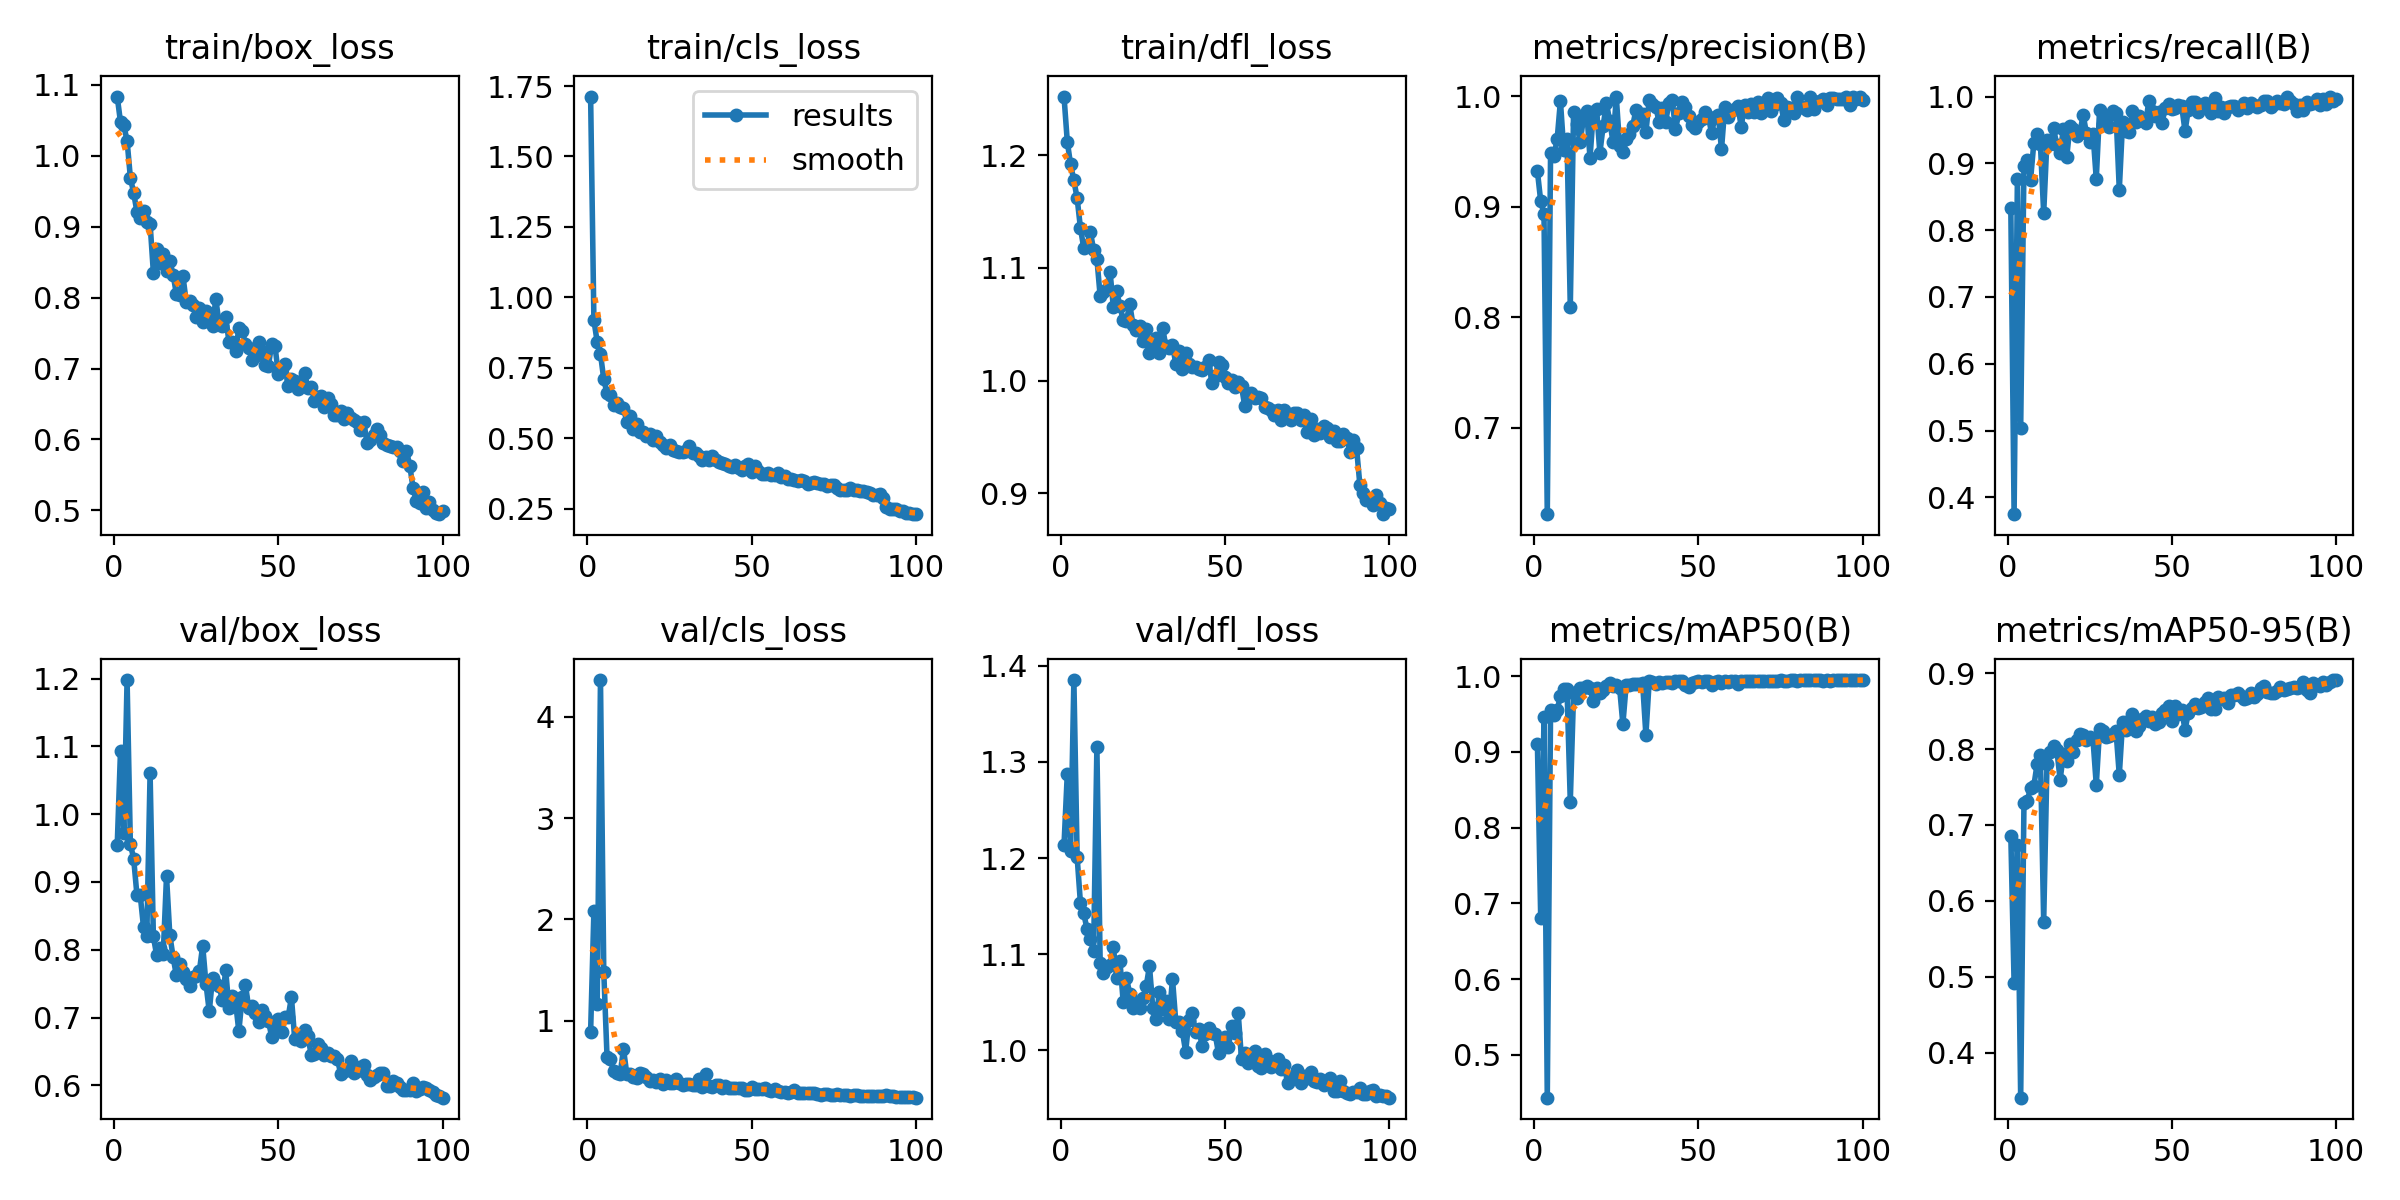

Values plotted in this chart, from the file beside it:
epoch, time, train/box_loss, train/cls_loss, train/dfl_loss, metrics/precision(B), metrics/recall(B), metrics/mAP50(B), metrics/mAP50-95(B), val/box_loss, val/cls_loss, val/dfl_loss, lr/pg0, lr/pg1, lr/pg2
1, 20474, 1.083, 1.713, 1.252, 0.9322, 0.8337, 0.9103, 0.686, 0.954, 0.8919, 1.214, 0.0004707, 0.0004707, 0.0004707
2, 20782, 1.047, 0.9187, 1.212, 0.9052, 0.3747, 0.6813, 0.4913, 1.093, 2.08, 1.288, 0.0009376, 0.0009376, 0.0009376
3, 21089, 1.043, 0.8415, 1.192, 0.8934, 0.8771, 0.946, 0.6739, 0.9726, 1.166, 1.208, 0.001395, 0.001395, 0.001395
4, 21396, 1.021, 0.7992, 1.177, 0.6219, 0.5037, 0.4435, 0.3406, 1.198, 4.361, 1.385, 0.001387, 0.001387, 0.001387
5, 21704, 0.9691, 0.709, 1.162, 0.9485, 0.8966, 0.9558, 0.7292, 0.9558, 1.485, 1.201, 0.001372, 0.001372, 0.001372
6, 22012, 0.9476, 0.6586, 1.135, 0.9459, 0.9055, 0.9485, 0.7314, 0.9346, 0.6386, 1.153, 0.001358, 0.001358, 0.001358
7, 22319, 0.9208, 0.6533, 1.118, 0.961, 0.875, 0.9551, 0.7489, 0.8809, 0.6242, 1.143, 0.001344, 0.001344, 0.001344
8, 22627, 0.9117, 0.6187, 1.12, 0.9958, 0.9306, 0.9741, 0.7513, 0.8806, 0.5031, 1.126, 0.00133, 0.00133, 0.00133
9, 22935, 0.9225, 0.6235, 1.132, 0.9518, 0.9435, 0.9833, 0.7802, 0.8334, 0.4829, 1.116, 0.001316, 0.001316, 0.001316
10, 23242, 0.9068, 0.61, 1.116, 0.9615, 0.9286, 0.9837, 0.7922, 0.8204, 0.4768, 1.103, 0.001302, 0.001302, 0.001302
11, 23550, 0.9043, 0.6086, 1.108, 0.8092, 0.8253, 0.8346, 0.5726, 1.06, 0.7228, 1.315, 0.001288, 0.001288, 0.001288
12, 23858, 0.8353, 0.5569, 1.075, 0.9859, 0.9351, 0.9775, 0.7803, 0.8196, 0.4763, 1.091, 0.001273, 0.001273, 0.001273
13, 24165, 0.868, 0.5768, 1.078, 0.9748, 0.9292, 0.9713, 0.7964, 0.7919, 0.4755, 1.081, 0.001259, 0.001259, 0.001259
14, 24472, 0.8486, 0.5335, 1.081, 0.9585, 0.9523, 0.9843, 0.8038, 0.8025, 0.4437, 1.087, 0.001245, 0.001245, 0.001245
15, 24779, 0.8612, 0.5485, 1.097, 0.9801, 0.9272, 0.9849, 0.7993, 0.7938, 0.4379, 1.089, 0.001231, 0.001231, 0.001231
16, 25087, 0.8371, 0.5222, 1.065, 0.9866, 0.9161, 0.9868, 0.7594, 0.9085, 0.4847, 1.108, 0.001217, 0.001217, 0.001217
17, 25394, 0.8516, 0.5225, 1.079, 0.9442, 0.9514, 0.9842, 0.7934, 0.8218, 0.4743, 1.075, 0.001203, 0.001203, 0.001203
18, 25701, 0.8325, 0.5081, 1.066, 0.9854, 0.9092, 0.9669, 0.7838, 0.7892, 0.446, 1.093, 0.001189, 0.001189, 0.001189
19, 26008, 0.8049, 0.5151, 1.054, 0.9883, 0.9559, 0.9851, 0.8072, 0.7621, 0.4082, 1.051, 0.001174, 0.001174, 0.001174
20, 26317, 0.8038, 0.4946, 1.053, 0.9487, 0.9508, 0.9782, 0.7964, 0.7787, 0.4186, 1.076, 0.00116, 0.00116, 0.00116
21, 26624, 0.8307, 0.5062, 1.068, 0.9733, 0.9403, 0.9815, 0.8113, 0.7675, 0.3987, 1.058, 0.001146, 0.001146, 0.001146
22, 26933, 0.7932, 0.4878, 1.049, 0.9939, 0.9452, 0.9875, 0.8198, 0.757, 0.4282, 1.044, 0.001132, 0.001132, 0.001132
23, 27240, 0.7953, 0.474, 1.045, 0.9775, 0.9725, 0.9915, 0.8184, 0.7469, 0.3748, 1.05, 0.001118, 0.001118, 0.001118
24, 27547, 0.7889, 0.4666, 1.048, 0.9588, 0.9454, 0.987, 0.8119, 0.7592, 0.4119, 1.044, 0.001104, 0.001104, 0.001104
25, 27855, 0.7724, 0.4745, 1.035, 0.9993, 0.9318, 0.9891, 0.8159, 0.7609, 0.3909, 1.054, 0.001089, 0.001089, 0.001089
26, 28162, 0.785, 0.4577, 1.046, 0.9552, 0.9441, 0.9849, 0.8127, 0.7685, 0.3895, 1.067, 0.001075, 0.001075, 0.001075
27, 28470, 0.7656, 0.4539, 1.025, 0.9497, 0.8767, 0.9367, 0.7525, 0.8062, 0.4248, 1.088, 0.001061, 0.001061, 0.001061
28, 28777, 0.781, 0.4514, 1.031, 0.9617, 0.9798, 0.9889, 0.8261, 0.75, 0.382, 1.044, 0.001047, 0.001047, 0.001047
29, 29084, 0.773, 0.452, 1.037, 0.9658, 0.9592, 0.9883, 0.8234, 0.709, 0.3619, 1.033, 0.001033, 0.001033, 0.001033
30, 29392, 0.7598, 0.4549, 1.025, 0.9734, 0.9663, 0.9901, 0.8157, 0.7585, 0.3797, 1.061, 0.001019, 0.001019, 0.001019
31, 29699, 0.7982, 0.4711, 1.047, 0.988, 0.9546, 0.9897, 0.8178, 0.75, 0.3723, 1.043, 0.001005, 0.001005, 0.001005
32, 30006, 0.7623, 0.446, 1.03, 0.9779, 0.9785, 0.99, 0.8198, 0.7462, 0.3673, 1.051, 0.0009904, 0.0009904, 0.0009904
33, 30313, 0.7606, 0.4465, 1.028, 0.9843, 0.9757, 0.9913, 0.8239, 0.7261, 0.3683, 1.033, 0.0009763, 0.0009763, 0.0009763
34, 30620, 0.7732, 0.437, 1.031, 0.9675, 0.8604, 0.9226, 0.7656, 0.7697, 0.426, 1.075, 0.0009621, 0.0009621, 0.0009621
35, 30928, 0.7373, 0.4226, 1.015, 0.9966, 0.9615, 0.9932, 0.8357, 0.7139, 0.3449, 1.03, 0.000948, 0.000948, 0.000948
36, 31235, 0.7374, 0.4346, 1.026, 0.9934, 0.9481, 0.9927, 0.825, 0.7322, 0.478, 1.03, 0.0009339, 0.0009339, 0.0009339
37, 31542, 0.7244, 0.4211, 1.01, 0.9907, 0.9469, 0.99, 0.8365, 0.723, 0.3537, 1.02, 0.0009197, 0.0009197, 0.0009197
38, 31849, 0.7565, 0.4371, 1.024, 0.9769, 0.978, 0.9928, 0.8462, 0.6797, 0.3451, 0.9988, 0.0009056, 0.0009056, 0.0009056
39, 32157, 0.7528, 0.4216, 1.014, 0.9897, 0.9619, 0.9917, 0.8239, 0.7299, 0.3677, 1.032, 0.0008914, 0.0008914, 0.0008914
40, 32464, 0.7353, 0.417, 1.012, 0.9767, 0.9704, 0.9924, 0.8305, 0.7483, 0.3677, 1.039, 0.0008773, 0.0008773, 0.0008773
41, 32771, 0.7293, 0.4109, 1.012, 0.9942, 0.9649, 0.9927, 0.8389, 0.7147, 0.3385, 1.019, 0.0008631, 0.0008631, 0.0008631
42, 33078, 0.7127, 0.4079, 1.01, 0.9968, 0.9601, 0.9913, 0.8434, 0.7175, 0.3606, 1.023, 0.000849, 0.000849, 0.000849
43, 33386, 0.7181, 0.4001, 1.01, 0.97, 0.9931, 0.9933, 0.8365, 0.7071, 0.3379, 1.005, 0.0008348, 0.0008348, 0.0008348
44, 33693, 0.7369, 0.3976, 1.012, 0.9846, 0.9784, 0.994, 0.8417, 0.6934, 0.3412, 1.017, 0.0008207, 0.0008207, 0.0008207
45, 34000, 0.725, 0.4063, 1.018, 0.995, 0.971, 0.9935, 0.8326, 0.7112, 0.3351, 1.024, 0.0008065, 0.0008065, 0.0008065
46, 34307, 0.7052, 0.3934, 0.9978, 0.9903, 0.9762, 0.9884, 0.8355, 0.7027, 0.3328, 1.019, 0.0007924, 0.0007924, 0.0007924
47, 34614, 0.7042, 0.3852, 1.004, 0.9822, 0.9605, 0.9862, 0.8476, 0.6951, 0.3362, 1.017, 0.0007782, 0.0007782, 0.0007782
48, 34921, 0.7344, 0.4005, 1.016, 0.974, 0.9835, 0.9916, 0.8508, 0.6715, 0.3191, 0.997, 0.0007641, 0.0007641, 0.0007641
49, 35229, 0.7316, 0.4077, 1.014, 0.9716, 0.9888, 0.9923, 0.8573, 0.6825, 0.3153, 1.009, 0.0007499, 0.0007499, 0.0007499
50, 35536, 0.6929, 0.3792, 1.004, 0.9768, 0.9817, 0.9939, 0.8366, 0.6977, 0.3459, 1.015, 0.0007358, 0.0007358, 0.0007358
51, 35843, 0.6997, 0.4004, 0.9976, 0.9796, 0.9825, 0.993, 0.8561, 0.6791, 0.3238, 1.003, 0.0007216, 0.0007216, 0.0007216
52, 36150, 0.7063, 0.3845, 1, 0.9854, 0.9868, 0.9941, 0.8463, 0.7014, 0.3272, 1.025, 0.0007075, 0.0007075, 0.0007075
53, 36457, 0.6748, 0.3741, 0.9945, 0.9816, 0.9851, 0.9936, 0.8508, 0.7007, 0.324, 1.019, 0.0006934, 0.0006934, 0.0006934
54, 36764, 0.6846, 0.3737, 0.9991, 0.9667, 0.9483, 0.9885, 0.8252, 0.7299, 0.3376, 1.039, 0.0006792, 0.0006792, 0.0006792
55, 37071, 0.683, 0.378, 0.9948, 0.9811, 0.9805, 0.9925, 0.8478, 0.668, 0.3214, 0.9906, 0.0006651, 0.0006651, 0.0006651
56, 37378, 0.6714, 0.3705, 0.977, 0.983, 0.9918, 0.994, 0.854, 0.6749, 0.3055, 0.9974, 0.0006509, 0.0006509, 0.0006509
57, 37684, 0.6751, 0.3678, 0.9853, 0.9521, 0.9917, 0.9916, 0.8596, 0.6652, 0.3279, 0.9872, 0.0006368, 0.0006368, 0.0006368
58, 37991, 0.6944, 0.3744, 0.9885, 0.9902, 0.9773, 0.9932, 0.8546, 0.6822, 0.3086, 0.9938, 0.0006226, 0.0006226, 0.0006226
59, 38298, 0.6723, 0.3638, 0.9849, 0.9814, 0.9836, 0.9921, 0.8549, 0.6727, 0.3016, 0.9989, 0.0006085, 0.0006085, 0.0006085
60, 38605, 0.6738, 0.3652, 0.985, 0.9867, 0.9897, 0.9941, 0.8619, 0.6451, 0.2977, 0.9836, 0.0005943, 0.0005943, 0.0005943
... 40 more rows
